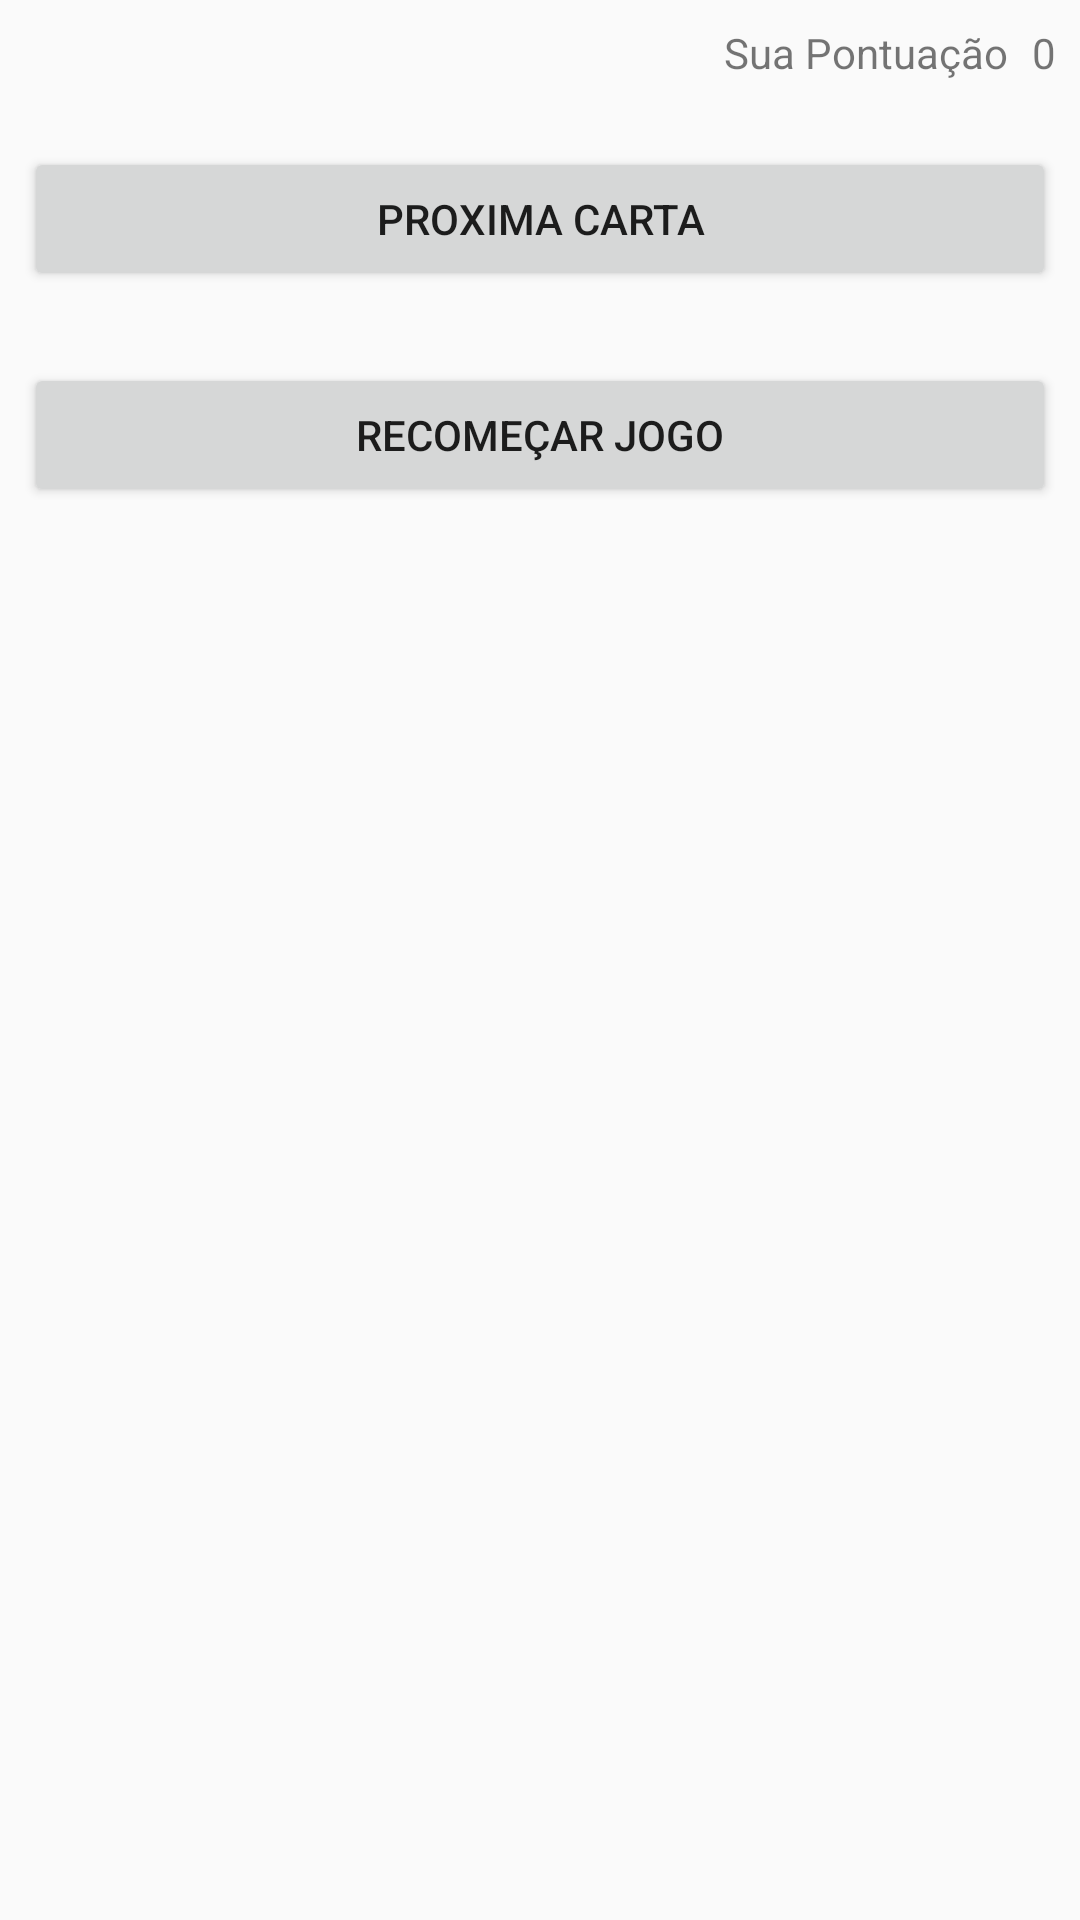

Here is an Android app screen rendered from its layout file. Give the layout XML and the strings, colors and styles it references.
<!-- AndroidManifest.xml: application theme AppTheme -->
<!-- res/layout/fragment_game.xml -->
<android.support.constraint.ConstraintLayout xmlns:android="http://schemas.android.com/apk/res/android"
    xmlns:app="http://schemas.android.com/apk/res-auto"
    xmlns:tools="http://schemas.android.com/tools"
    android:layout_width="match_parent"
    android:layout_height="match_parent"
    tools:context="com.example.logonrm.a21game.fragments.GameFragment">

    <Button
        android:id="@+id/carta"
        android:layout_width="0dp"
        android:layout_height="wrap_content"
        android:layout_marginBottom="24dp"
        android:layout_marginEnd="8dp"
        android:layout_marginStart="8dp"
        android:text="Proxima Carta"
        app:layout_constraintBottom_toTopOf="@+id/Reset"
        app:layout_constraintEnd_toEndOf="parent"
        app:layout_constraintHorizontal_bias="0.0"
        app:layout_constraintStart_toStartOf="parent"
        app:layout_constraintTop_toBottomOf="@+id/textView2" />

    <Button
        android:id="@+id/Reset"
        android:layout_width="0dp"
        android:layout_height="wrap_content"
        android:layout_marginBottom="31dp"
        android:layout_marginEnd="8dp"
        android:layout_marginStart="8dp"
        android:text="Recomeçar Jogo"
        app:layout_constraintBottom_toTopOf="@+id/imageView"
        app:layout_constraintEnd_toEndOf="parent"
        app:layout_constraintHorizontal_bias="0.0"
        app:layout_constraintStart_toStartOf="parent"
        app:layout_constraintTop_toBottomOf="@+id/carta" />

    <TextView
        android:id="@+id/textView"
        android:layout_width="wrap_content"
        android:layout_height="wrap_content"
        android:layout_marginEnd="8dp"
        android:layout_marginTop="8dp"
        android:text="0"
        app:layout_constraintEnd_toEndOf="parent"
        app:layout_constraintTop_toTopOf="parent" />

    <TextView
        android:id="@+id/textView2"
        android:layout_width="wrap_content"
        android:layout_height="wrap_content"
        android:layout_marginBottom="22dp"
        android:layout_marginEnd="8dp"
        android:layout_marginTop="8dp"
        android:text="Sua Pontuação"
        app:layout_constraintBottom_toTopOf="@+id/carta"
        app:layout_constraintEnd_toStartOf="@+id/textView"
        app:layout_constraintTop_toTopOf="parent" />

    <ImageView
        android:id="@+id/imageView"
        android:layout_width="191dp"
        android:layout_height="0dp"
        android:layout_marginBottom="16dp"
        android:layout_marginEnd="8dp"
        android:layout_marginStart="8dp"
        android:src="@drawable/as_de_espada"
        app:layout_constraintBottom_toBottomOf="parent"
        app:layout_constraintEnd_toEndOf="parent"
        app:layout_constraintStart_toStartOf="parent"
        app:layout_constraintTop_toBottomOf="@+id/Reset" />

</android.support.constraint.ConstraintLayout>
<!-- resources referenced by this layout -->
<resources>
  <style name="AppTheme" parent="Theme.AppCompat.Light.DarkActionBar">
          
          <item name="colorPrimary">@color/colorPrimary</item>
          <item name="colorPrimaryDark">@color/colorPrimaryDark</item>
          <item name="colorAccent">@color/colorAccent</item>
      </style>
  <!-- not gathered from this repository: default colours our renderer supplied (Android Studio template values) -->
  <color name="colorPrimary">#FF6200EE</color>
  <color name="colorPrimaryDark">#FF3700B3</color>
  <color name="colorAccent">#FF03DAC5</color>
</resources>
